5-way image classification set "dataset_preprocessed" from GitHub (Charifabenfraj/PlantGuard_AI); label vocabulary: pepper bell bacterial spot, pepper bell healthy, potato early blight, potato healthy, tomato mosaic virus.

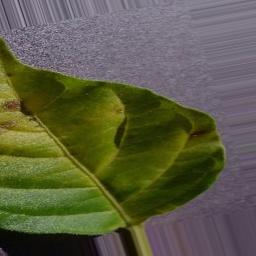
Label: pepper bell bacterial spot

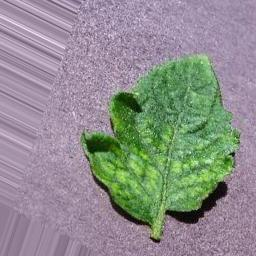
Label: tomato mosaic virus

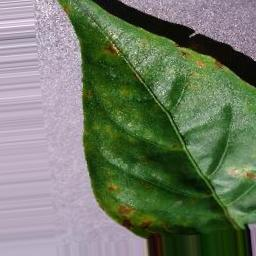
Label: pepper bell bacterial spot

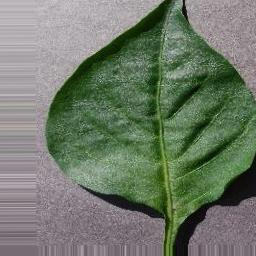
Label: pepper bell healthy

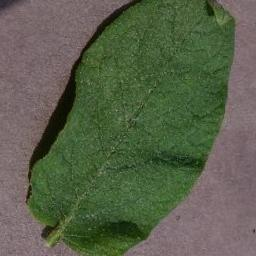
Label: potato healthy

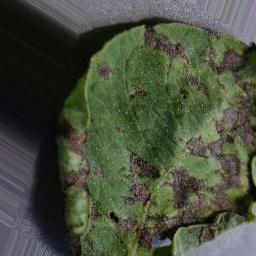
Label: potato early blight
